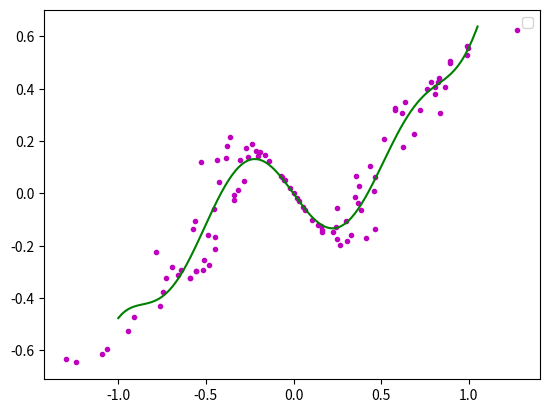

The script that saved this image:
# coding=utf-8
 
'''
[redacted]
程序:多项式曲线拟合算法
'''
import matplotlib.pyplot as plt
import math
import numpy
import random
 
fig = plt.figure()
ax = fig.add_subplot(111)
 
#阶数为9阶
order=9
 
#生成曲线上的各个点
x = numpy.arange(-1,1,0.02)
y = [((a*a-1)*(a*a-1)*(a*a-1)+0.5)*numpy.sin(a*2) for a in x]
#ax.plot(x,y,color='r',linestyle='-',marker='')
#,label="(a*a-1)*(a*a-1)*(a*a-1)+0.5"
 
#生成的曲线上的各个点偏移一下，并放入到xa,ya中去
i=0
xa=[]
ya=[]
for xx in x:
	yy=y[i]
	d=float(random.randint(60,140))/100
	#ax.plot([xx*d],[yy*d],color='m',linestyle='',marker='.')
	i+=1
	xa.append(xx*d)
	ya.append(yy*d)
 
'''for i in range(0,5):
	xx=float(random.randint(-100,100))/100
	yy=float(random.randint(-60,60))/100
	xa.append(xx)
	ya.append(yy)'''
 
ax.plot(xa,ya,color='m',linestyle='',marker='.')
 
 
#进行曲线拟合
matA=[]
for i in range(0,order+1):
	matA1=[]
	for j in range(0,order+1):
		tx=0.0
		for k in range(0,len(xa)):
			dx=1.0
			for l in range(0,j+i):
				dx=dx*xa[k]
			tx+=dx
		matA1.append(tx)
	matA.append(matA1)
 
#print(len(xa))
#print(matA[0][0])
matA=numpy.array(matA)
 
matB=[]
for i in range(0,order+1):
	ty=0.0
	for k in range(0,len(xa)):
		dy=1.0
		for l in range(0,i):
			dy=dy*xa[k]
		ty+=ya[k]*dy
	matB.append(ty)
 
matB=numpy.array(matB)
 
matAA=numpy.linalg.solve(matA,matB)
 
#画出拟合后的曲线
#print(matAA)
xxa= numpy.arange(-1,1.06,0.01)
yya=[]
for i in range(0,len(xxa)):
	yy=0.0
	for j in range(0,order+1):
		dy=1.0
		for k in range(0,j):
			dy*=xxa[i]
		dy*=matAA[j]
		yy+=dy
	yya.append(yy)
ax.plot(xxa,yya,color='g',linestyle='-',marker='')
 
ax.legend()
plt.show()